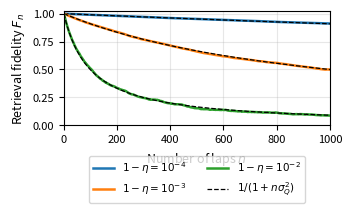
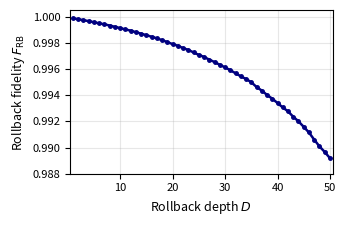
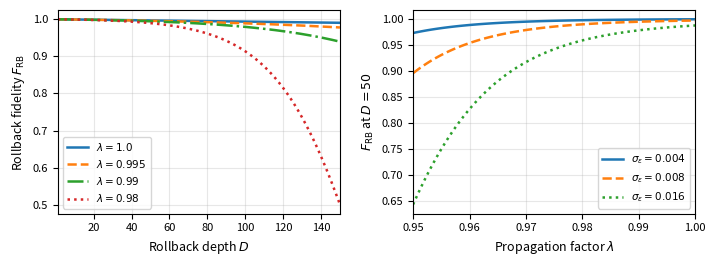
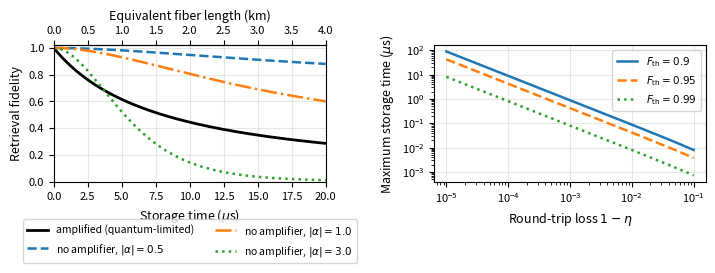
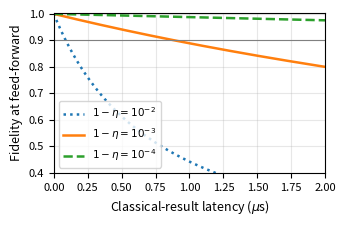
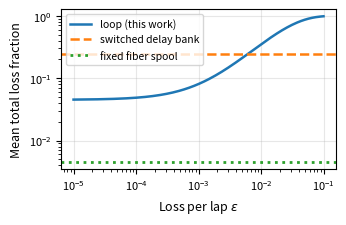
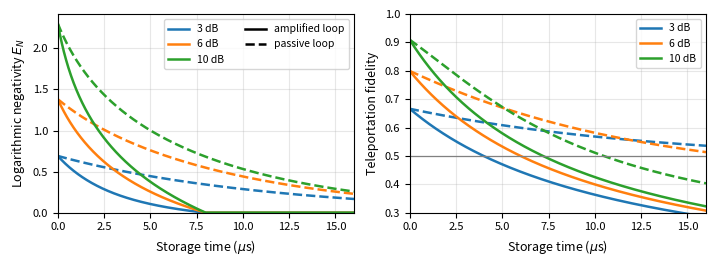

The script that saved these images, in order:
#!/usr/bin/env python3
"""
Simulations and figures for the paper
  "Photonic Loop Memory with Logged-Displacement Rollback and Digital-Twin
   Calibration for Continuous-Variable Quantum Communication"

Run:   python cv_final_simulations.py            (figures go to ./figures)
       python cv_final_simulations.py --out ../Images
Needs: numpy, matplotlib   (pip install numpy matplotlib)

Conventions
-----------
* Coherent state |alpha>, alpha = (<X> + i<P>)/2, [X,P] = 2i, vacuum variance of X is 1.
* Fidelity of two coherent states: F = |<alpha|beta>|^2 = exp(-|alpha-beta|^2).
* Process noise eps_k is circular complex Gaussian with E|eps_k|^2 = sigma^2.
  The mean fidelity of such an error is E[exp(-|d|^2)] = 1/(1+v), v = E|d|^2.
* Loop: alpha_{n+1} = lam*alpha_n + dalpha_n + eps_n,  lam = sqrt(eta*G).
* Quantum-limited amplified loop (G = 1/eta): E|eps|^2 = (1-eta)/eta per lap.
* All Monte Carlo curves average R = 2000 realizations, seed 2026.
"""
import argparse
import math
import os

import numpy as np
import matplotlib

matplotlib.use("Agg")
import matplotlib.pyplot as plt

# ----------------------------------------------------------------- constants
SEED = 2026
R = 2000                    # Monte Carlo realizations
V_G = 2.0e8                 # group velocity in fiber (m/s)
M_MODES = 8                 # qumodes (pulses) in the loop
TAU = 1e-9                  # pulse spacing (s)
T_LOOP = M_MODES * TAU      # one lap = 8 ns
ELL = V_G * T_LOOP          # loop length = 1.6 m
FIBER_DB_KM = 0.2           # fiber attenuation (dB/km)
SWITCH_DB = 0.1             # assumed insertion loss per switch pass (dB)

rng = np.random.default_rng(SEED)
OUT = "figures"

plt.rcParams.update({
    "font.family": "sans-serif", "font.size": 8,
    "axes.labelsize": 9, "legend.fontsize": 7.5,
    "xtick.labelsize": 8, "ytick.labelsize": 8, "lines.linewidth": 1.8,
})
COL = (3.5, 2.3)            # single-column figure (inches)
WIDE = (7.2, 2.7)           # double-column figure (inches)


def save(fig, name):
    os.makedirs(OUT, exist_ok=True)
    fig.tight_layout()
    fig.savefig(os.path.join(OUT, name), dpi=300)
    plt.close(fig)


def cgauss(shape, var):
    """circular complex Gaussian with E|z|^2 = var"""
    s = math.sqrt(var / 2.0)
    return s * (rng.normal(size=shape) + 1j * rng.normal(size=shape))


# ------------------------------------------------ Fig. 2: forward fidelity
def fig_forward():
    N = 1000
    n = np.arange(0, N + 1)
    fig, ax = plt.subplots(figsize=COL)
    for eta, c in ((0.9999, "tab:blue"), (0.999, "tab:orange"), (0.99, "tab:green")):
        s2 = (1 - eta) / eta                       # quantum-limited E|eps|^2 per lap
        d = np.cumsum(cgauss((R, N), s2), axis=1)  # accumulated shift
        d = np.concatenate([np.zeros((R, 1)), d], axis=1)
        F = np.exp(-np.abs(d) ** 2).mean(axis=0)   # Monte Carlo mean fidelity
        ax.plot(n, F, color=c, label=rf"$1-\eta=10^{{{int(round(math.log10(1 - eta)))}}}$")
        ax.plot(n, 1 / (1 + n * s2), "k--", lw=0.9)
    ax.plot([], [], "k--", lw=0.9, label=r"$1/(1+n\sigma_Q^2)$")
    ax.set_xlim(0, N)
    ax.set_ylim(0, 1.02)
    ax.set_xlabel("Number of laps $n$")
    ax.set_ylabel(r"Retrieval fidelity $F_n$")
    ax.grid(True, alpha=0.3)
    ax.legend(loc="upper center", bbox_to_anchor=(0.5, -0.22), ncol=2)
    save(fig, "Figure_fwd_quantum_limited.png")


# ------------------------------------------------ Fig. 7: rollback (Monte Carlo)
def rollback_var(D, lam, se, st):
    k = np.arange(1, D + 1)
    return st ** 2 + se ** 2 * np.sum(lam ** (-2.0 * k))


def fig_rollback(lam=0.98, se=0.008, st=0.008, D=50):
    k = np.arange(1, D + 1)
    eps = cgauss((R, D), se ** 2)
    est = cgauss((R, 1), st ** 2)
    delta = est - np.cumsum(eps * lam ** (-k), axis=1)   # twin error minus accumulated noise
    F = np.exp(-np.abs(delta) ** 2).mean(axis=0)
    var = st ** 2 + se ** 2 * np.cumsum(lam ** (-2.0 * k))
    fig, ax = plt.subplots(figsize=COL)
    ax.plot(k, F, "-o", color="navy", ms=2.5)
    ax.set_xlim(0.5, D + 0.5)
    lo = math.floor((F.min() - 0.0005) * 1000) / 1000
    ax.set_ylim(lo, 1.0005)
    ax.set_xlabel("Rollback depth $D$")
    ax.set_ylabel(r"Rollback fidelity $F_{\mathrm{RB}}$")
    ax.grid(True, alpha=0.3)
    save(fig, "Figure_rollback_zoom.png")
    print("rollback: F(D=50) MC = %.4f, exp(-Var) = %.4f, 1/(1+Var) = %.4f, max|MC-exp(-Var)| = %.1e"
          % (F[-1], math.exp(-var[-1]), 1 / (1 + var[-1]), np.max(np.abs(F - np.exp(-var)))))


# ------------------------------------------------ Fig. 8: rollback (analytic)
def fig_analytic():
    fig, axs = plt.subplots(1, 2, figsize=WIDE)
    ax = axs[0]
    Ds = np.arange(1, 151)
    for lam, ls in zip((1.0, 0.995, 0.99, 0.98), ("-", "--", "-.", ":")):
        ax.plot(Ds, [math.exp(-rollback_var(d, lam, .008, .008)) for d in Ds], ls,
                label=rf"$\lambda={lam}$")
    ax.set_xlabel("Rollback depth $D$")
    ax.set_ylabel(r"Rollback fidelity $F_{\mathrm{RB}}$")
    ax.grid(True, alpha=0.3)
    ax.legend(loc="lower left")
    ax.set_xlim(1, 150)
    ax = axs[1]
    lams = np.linspace(0.95, 1.0, 101)
    for se, ls in zip((0.004, 0.008, 0.016), ("-", "--", ":")):
        ax.plot(lams, [math.exp(-rollback_var(50, l, se, .008)) for l in lams], ls,
                label=rf"$\sigma_\epsilon={se}$")
    ax.set_xlabel(r"Propagation factor $\lambda$")
    ax.set_ylabel(r"$F_{\mathrm{RB}}$ at $D=50$")
    ax.grid(True, alpha=0.3)
    ax.legend(loc="lower right")
    ax.set_xlim(0.95, 1.0)
    save(fig, "Figure_analytic_stability.png")
    lim = -math.log(0.99)
    for lam in (1.0, 0.995, 0.99, 0.98):
        d = 0
        while rollback_var(d + 1, lam, .008, .008) <= lim and d < 5000:
            d += 1
        print("rollback horizon lambda=%.3f  D_max(F>=0.99)=%d" % (lam, d))


# ------------------------------------------------ lifetime formulas
def n_life_amp(Fth, loss):
    """laps until the amplified loop reaches fidelity Fth"""
    eta = 1 - loss
    return (1 / Fth - 1) * eta / loss


def n_life_noamp(Fth, loss, alpha):
    """laps until an unamplified loop (pure shrinkage) reaches fidelity Fth"""
    eta = 1 - loss
    x = 1 - math.sqrt(-math.log(Fth)) / alpha
    return 2 * math.log(x) / math.log(eta) if x > 0 else float("inf")


# ------------------------------------------------ Fig. 3: link budget
def fig_comm():
    loss = 1e-3
    eta = 1 - loss
    n = np.arange(0, 2501)
    t_us = n * T_LOOP * 1e6
    fig, axs = plt.subplots(1, 2, figsize=(7.2, 3.0))
    ax = axs[0]
    ax.plot(t_us, 1 / (1 + n * loss / eta), "k-", lw=2, label="amplified (quantum-limited)")
    for a, ls in ((0.5, "--"), (1.0, "-."), (3.0, ":")):
        ax.plot(t_us, np.exp(-a ** 2 * (1 - eta ** (n / 2)) ** 2), ls,
                label=rf"no amplifier, $|\alpha|={a}$")
    ax.set_xlim(0, t_us[-1])
    ax.set_ylim(0, 1.02)
    ax.set_xlabel(r"Storage time ($\mu$s)")
    ax.set_ylabel("Retrieval fidelity")
    ax.grid(True, alpha=0.3)
    ax.legend(loc="upper center", bbox_to_anchor=(0.5, -0.24), ncol=2)
    top = ax.secondary_xaxis("top", functions=(lambda t: t * V_G * 1e-6 / 1e3,
                                               lambda L: L * 1e3 / (V_G * 1e-6)))
    top.set_xlabel("Equivalent fiber length (km)")
    ax = axs[1]
    ls_ = np.logspace(-5, -1, 200)
    for Fth, ls in ((0.9, "-"), (0.95, "--"), (0.99, ":")):
        ax.loglog(ls_, [n_life_amp(Fth, l) * T_LOOP * 1e6 for l in ls_], ls,
                  label=rf"$F_{{\mathrm{{th}}}}={Fth}$")
    ax.set_xlabel(r"Round-trip loss $1-\eta$")
    ax.set_ylabel(r"Maximum storage time ($\mu$s)")
    ax.grid(True, which="major", alpha=0.3)
    ax.legend(loc="upper right")
    save(fig, "Figure_comm_budget.png")

    print("loop length = %.2f m, 1 us of storage = %.0f m of fiber" % (ELL, V_G * 1e-6))
    print("fiber-only loss per lap at 0.2 dB/km: %.2e" % (1 - 10 ** (-FIBER_DB_KM * ELL / 1e3 / 10)))
    for Fth in (0.9, 0.95):
        for l in (1e-2, 1e-3, 1e-4):
            n_ = n_life_amp(Fth, l)
            print("Fth=%.2f 1-eta=%.0e amplified: n=%.0f  t=%.2f us  L=%.1f m" %
                  (Fth, l, n_, n_ * T_LOOP * 1e6, n_ * ELL))
    for a in (0.5, 1, 3, 6):
        print("no-amp Fth=0.9 |a|=%.1f: n(1e-2)=%.0f ; n(1e-3)=%.0f" %
              (a, n_life_noamp(0.9, 1e-2, a), n_life_noamp(0.9, 1e-3, a)))
    for Fth in (0.9, 0.95, 0.99):
        print("alpha_c(Fth=%.2f)=%.2f" % (Fth, 2 * math.sqrt(-math.log(Fth)) / (1 / Fth - 1)))
    a_fib = FIBER_DB_KM / 4.343 / 1e3
    print("fiber-only L_max (F_th=0.9) = %.2f km" % ((1 / 0.9 - 1) / a_fib / 1e3))


# ------------------------------------------------ Fig. 4: feed-forward latency
def fig_ff():
    t = np.linspace(0, 2.0, 400)                 # latency in microseconds
    n = t * 1e-6 / T_LOOP
    fig, ax = plt.subplots(figsize=COL)
    for loss, ls in ((1e-2, ":"), (1e-3, "-"), (1e-4, "--")):
        eta = 1 - loss
        ax.plot(t, 1 / (1 + n * loss / eta), ls,
                label=rf"$1-\eta=10^{{{int(round(math.log10(loss)))}}}$")
    ax.axhline(0.9, color="gray", lw=0.8)
    ax.set_xlim(0, 2)
    ax.set_ylim(0.4, 1.005)
    ax.set_xlabel(r"Classical-result latency ($\mu$s)")
    ax.set_ylabel("Fidelity at feed-forward")
    ax.grid(True, alpha=0.3)
    ax.legend(loc="lower left")
    save(fig, "Figure_feedforward.png")
    for tp in (0.1, 0.2, 0.5, 1.0):
        nn = tp * 1e-6 / T_LOOP
        print("latency %.1f us: n=%.1f ; F(1e-2)=%.3f F(1e-3)=%.3f F(1e-4)=%.4f" % (
            tp, nn, 1 / (1 + nn * 1e-2 / 0.99), 1 / (1 + nn * 1e-3 / 0.999), 1 / (1 + nn * 1e-4 / 0.9999)))


# ------------------------------------------------ Fig. 5: loop vs fiber delay lines
def delay_comparison():
    """Mean total power-loss fraction for feed-forward latency uniform in [0.1, 0.5] us."""
    tmin, tmax = 0.1e-6, 0.5e-6
    sf = 1 - 10 ** (-SWITCH_DB / 10)                 # loss of one switch pass
    m = 6                                            # binary stages: 2^6 = 64 >= 62.5 steps
    tt = np.linspace(tmin, tmax, 20001)
    laps = np.ceil(tt / T_LOOP)
    nbar = laps.mean()                               # mean laps (about 38)
    fib = lambda t: 1 - 10 ** (-FIBER_DB_KM * (V_G * t / 1e3) / 10)   # fiber loss for delay t
    spool = fib(tmax)
    bank = 1 - (1 - sf) ** (2 * m) * (1 - np.mean(fib(laps * T_LOOP)))
    loop = lambda eps: 1 - (1 - sf) ** 2 * (1 - eps) ** nbar
    return dict(sf=sf, m=m, nbar=nbar, spool=spool, bank=bank, loop=loop)


def fig_delaycomp():
    d = delay_comparison()
    eps = np.logspace(-5, -1, 200)
    fig, ax = plt.subplots(figsize=COL)
    ax.loglog(eps, d["loop"](eps), "-", color="tab:blue", label="loop (this work)")
    ax.axhline(d["bank"], ls="--", color="tab:orange", label="switched delay bank")
    ax.axhline(d["spool"], ls=":", lw=2, color="tab:green", label="fixed fiber spool")
    ax.set_xlabel(r"Loss per lap $\epsilon$")
    ax.set_ylabel("Mean total loss fraction")
    ax.grid(True, alpha=0.3)
    ax.legend(loc="upper left")
    save(fig, "Figure_delay_comparison.png")
    rhs = (1 - d["bank"]) / (1 - d["sf"]) ** 2
    eps_b = 1 - rhs ** (1 / d["nbar"])
    print("DELAYCOMP nbar=%.2f switch loss=%.4f spool=%.4f bank=%.4f loop(1e-3)=%.4f loop(1e-4)=%.4f "
          "loop(0)=%.4f eps_break_vs_bank=%.2e" % (d["nbar"], d["sf"], d["spool"], d["bank"],
                                                  d["loop"](1e-3), d["loop"](1e-4), d["loop"](0.0), eps_b))
    print("fiber used: spool %.0f m, bank %.1f m, loop %.1f m" % (V_G * 0.5e-6, ELL * (2 ** d["m"] - 1), ELL))


# ------------------------------------------------ Fig. 9: entangled (squeezed) payload
def nu_minus(a, b, c):
    """smallest symplectic eigenvalue of the partially transposed covariance matrix
    sigma = [[a I, c Z], [c Z, b I]]  (vacuum = 1, Z = diag(1,-1))"""
    D = a * a + b * b + 2 * c * c
    det = (a * b - c * c) ** 2
    return np.sqrt((D - np.sqrt(np.maximum(D * D - 4 * det, 0.0))) / 2.0)


def log_neg(nu):
    return np.maximum(0.0, -np.log(nu))


def ent_amplified(r, eps, n):
    """one half of a two-mode squeezed vacuum (squeezing r) in the amplified loop (G = 1/eta, lam = 1)"""
    C, S = math.cosh(2 * r), math.sinh(2 * r)
    eta = 1 - eps
    return nu_minus(C, C + 2 * n * eps / eta, S)       # added noise 2*eps/eta per lap, correlation unchanged


def ent_passive(r, eps, n):
    """same state in a passive loop (no amplifier): pure loss, t = eta^n"""
    C, S = math.cosh(2 * r), math.sinh(2 * r)
    t = (1 - eps) ** n
    return nu_minus(C, t * C + (1 - t), np.sqrt(t) * S)


def tele_amplified(r, eps, n):
    """unit-gain CV teleportation fidelity of a coherent state, resource = squeezed pair whose half
    waited n laps in the amplified loop:  F = 1/(1 + (a + b - 2c)/2) = 1/(1 + exp(-2r) + n*eps/eta)"""
    return 1.0 / (1.0 + math.exp(-2 * r) + n * eps / (1 - eps))


def tele_passive(r, eps, n):
    C, S = math.cosh(2 * r), math.sinh(2 * r)
    t = (1 - eps) ** n
    return 1.0 / (1.0 + (C + t * C + (1 - t) - 2 * np.sqrt(t) * S) / 2.0)


def fig_entanglement():
    eps = 1e-3
    n = np.arange(0, 2001)
    t_us = n * T_LOOP * 1e6
    fig, axs = plt.subplots(1, 2, figsize=WIDE)
    ax = axs[0]
    for dB, c in ((3, "tab:blue"), (6, "tab:orange"), (10, "tab:green")):
        r = dB / 8.686                                   # squeezing in dB = 10*log10(exp(2r))
        ax.plot(t_us, log_neg(ent_amplified(r, eps, n)), "-", color=c, label=f"{dB} dB")
        ax.plot(t_us, log_neg(ent_passive(r, eps, n)), "--", color=c)
    ax.plot([], [], "k-", label="amplified loop")
    ax.plot([], [], "k--", label="passive loop")
    ax.set_xlim(0, t_us[-1])
    ax.set_ylim(0, None)
    ax.set_xlabel(r"Storage time ($\mu$s)")
    ax.set_ylabel(r"Logarithmic negativity $E_N$")
    ax.grid(True, alpha=0.3)
    ax.legend(loc="upper right", ncol=2)
    ax = axs[1]
    for dB, c in ((3, "tab:blue"), (6, "tab:orange"), (10, "tab:green")):
        r = dB / 8.686
        ax.plot(t_us, tele_amplified(r, eps, n), "-", color=c, label=f"{dB} dB")
        ax.plot(t_us, np.array([tele_passive(r, eps, k) for k in n]), "--", color=c)
    ax.axhline(0.5, color="gray", lw=0.9)
    ax.set_xlim(0, t_us[-1])
    ax.set_ylim(0.3, 1.0)
    ax.set_xlabel(r"Storage time ($\mu$s)")
    ax.set_ylabel("Teleportation fidelity")
    ax.grid(True, alpha=0.3)
    ax.legend(loc="upper right")
    save(fig, "Figure_entanglement.png")
    for dB in (3, 6, 10):
        r = dB / 8.686
        n_cl = (1 - math.exp(-2 * r)) * (1 - eps) / eps
        print("teleportation %2d dB: F(n=0)=%.3f ; amplified loop stays above 1/2 until n=%.0f laps (%.1f us); "
              "passive F(n=500)=%.3f amplified F(n=500)=%.3f" % (dB, tele_amplified(r, eps, 0), n_cl,
              n_cl * T_LOOP * 1e6, tele_passive(r, eps, 500), tele_amplified(r, eps, 500)))
    for dB in (3, 6, 10):
        r = dB / 8.686
        for e in (1e-3, 1e-4):
            nn = 0
            while ent_amplified(r, e, nn) < 1 and nn < 10 ** 7:
                nn += 1
            print("squeeze %2d dB eps=%.0e: amplified loop entanglement ends at n=%d laps (%.2f us); "
                  "closed form eta/eps = %.0f" % (dB, e, nn, nn * T_LOOP * 1e6, (1 - e) / e))
    for dB in (3, 6, 10):
        r = dB / 8.686
        print("E_N (eps=1e-3) %2d dB: n=0: %.3f | n=100: amp %.3f pas %.3f | n=500: amp %.3f pas %.3f | "
              "n=900: amp %.3f pas %.3f" % (dB, log_neg(ent_amplified(r, 1e-3, 0)),
              log_neg(ent_amplified(r, 1e-3, 100)), log_neg(ent_passive(r, 1e-3, 100)),
              log_neg(ent_amplified(r, 1e-3, 500)), log_neg(ent_passive(r, 1e-3, 500)),
              log_neg(ent_amplified(r, 1e-3, 900)), log_neg(ent_passive(r, 1e-3, 900))))


# ------------------------------------------------ main
if __name__ == "__main__":
    ap = argparse.ArgumentParser()
    ap.add_argument("--out", default="figures", help="output folder for the PNG figures")
    OUT = ap.parse_args().out
    # NOTE: keep this order; the random numbers (seed 2026) are drawn in sequence.
    fig_forward()
    fig_rollback()
    fig_analytic()
    fig_comm()
    fig_ff()
    fig_delaycomp()
    fig_entanglement()
    print("done; figures written to", os.path.abspath(OUT))
